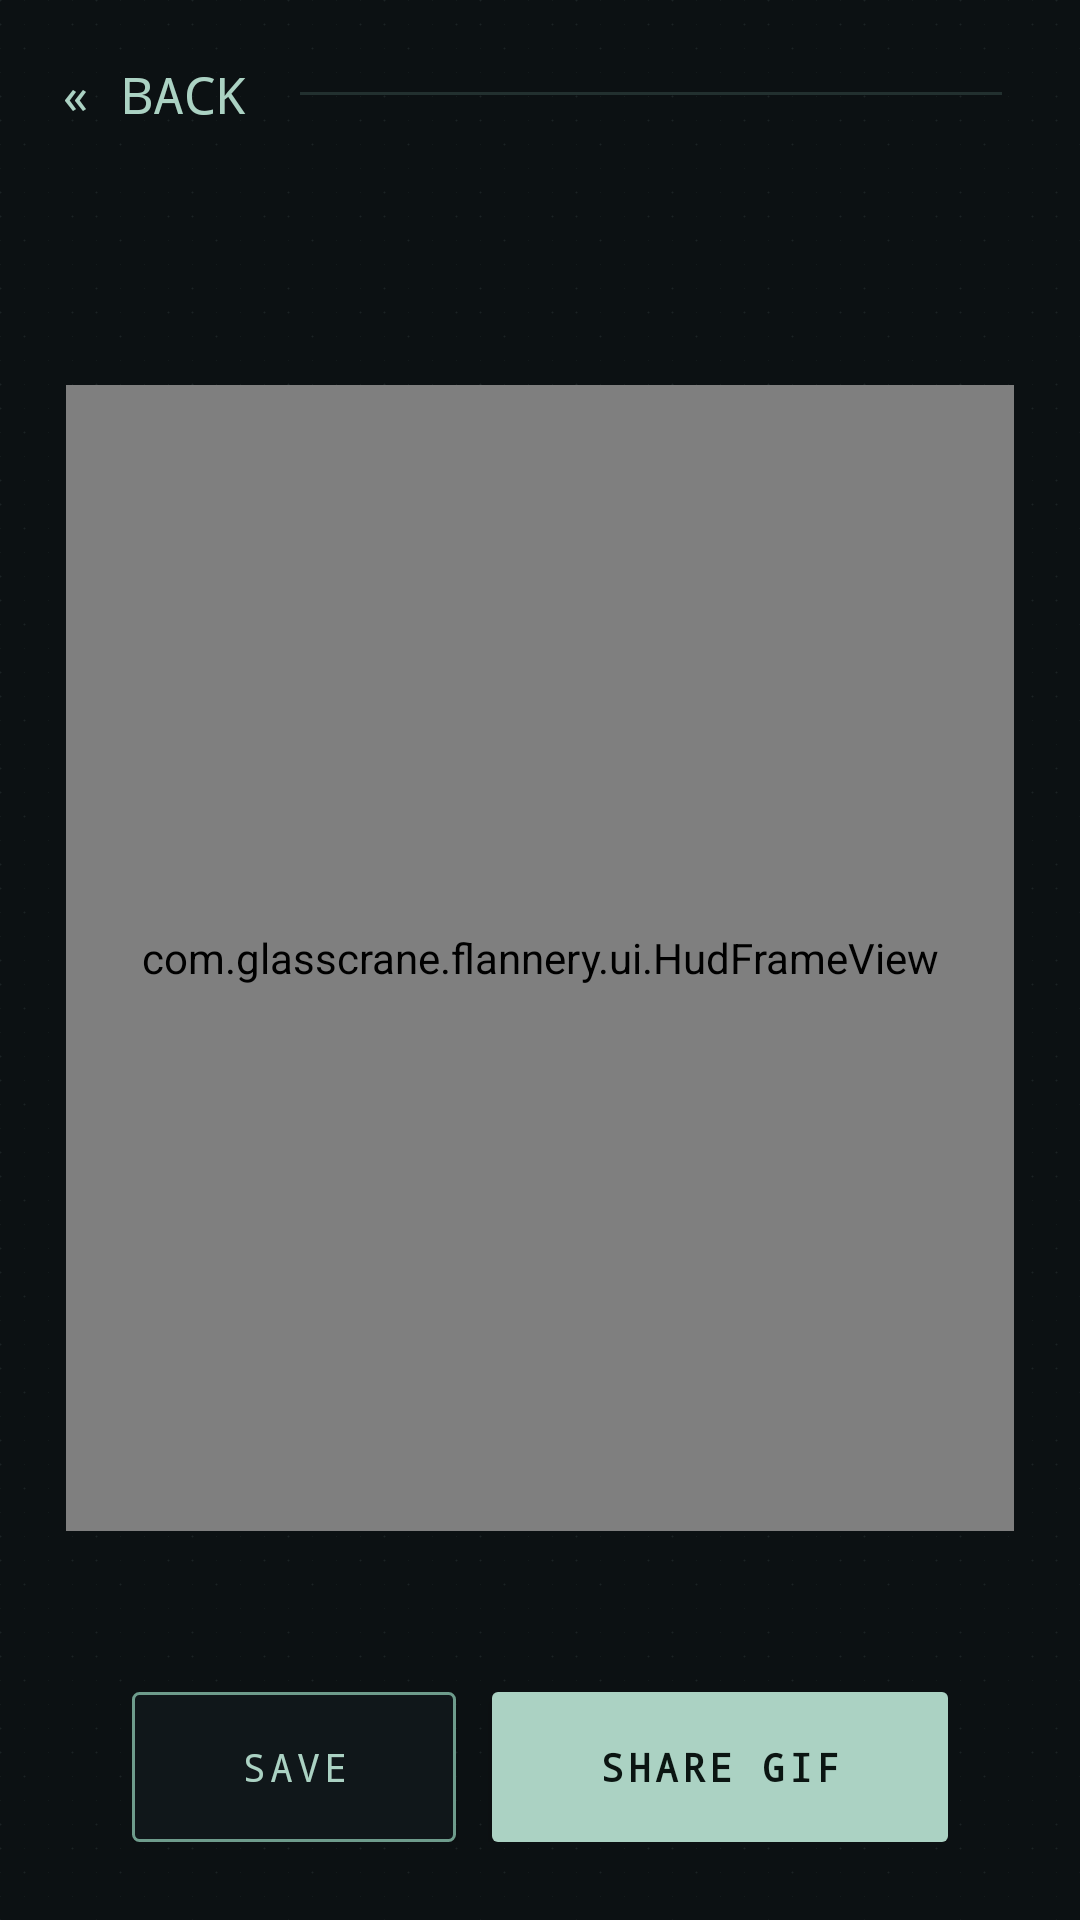

Write the Android layout XML for this screen, with the resource values it uses.
<!-- AndroidManifest.xml: application theme Theme.Flannery -->
<!-- res/layout/activity_detail.xml -->
<?xml version="1.0" encoding="utf-8"?>
<LinearLayout xmlns:android="http://schemas.android.com/apk/res/android"
    android:layout_width="match_parent"
    android:layout_height="match_parent"
    android:orientation="vertical"
    android:background="@drawable/bg_ground"
    android:fitsSystemWindows="true"
    android:gravity="center_horizontal">

    <LinearLayout
        android:layout_width="match_parent"
        android:layout_height="wrap_content"
        android:orientation="horizontal"
        android:gravity="center_vertical"
        android:paddingStart="10dp"
        android:paddingEnd="18dp"
        android:paddingTop="10dp">

        <TextView
            android:id="@+id/backBtn"
            android:layout_width="wrap_content"
            android:layout_height="wrap_content"
            android:padding="10dp"
            android:text="@string/back_glyph"
            android:textColor="@color/mint"
            android:textSize="17sp"
            android:fontFamily="monospace"
            android:background="?android:attr/selectableItemBackgroundBorderless"
            android:clickable="true"
            android:focusable="true"
            android:contentDescription="@string/back" />

        <View
            android:layout_width="0dp"
            android:layout_height="1dp"
            android:layout_weight="1"
            android:layout_marginStart="8dp"
            android:layout_marginEnd="8dp"
            android:background="@color/line" />

        <TextView
            android:id="@+id/indexReadout"
            android:layout_width="wrap_content"
            android:layout_height="wrap_content"
            android:textColor="@color/mint_dim"
            android:textSize="11sp"
            android:fontFamily="monospace" />
    </LinearLayout>

    <TextView
        android:id="@+id/detailTitle"
        android:layout_width="wrap_content"
        android:layout_height="wrap_content"
        android:layout_marginTop="10dp"
        android:textColor="@color/on_dark"
        android:textSize="22sp"
        android:letterSpacing="0.12"
        android:fontFamily="monospace"
        android:textStyle="bold" />

    <TextView
        android:id="@+id/detailBlurb"
        android:layout_width="wrap_content"
        android:layout_height="wrap_content"
        android:layout_marginTop="4dp"
        android:textColor="@color/mint_deep"
        android:textSize="12sp"
        android:letterSpacing="0.08"
        android:fontFamily="monospace" />

    <FrameLayout
        android:layout_width="match_parent"
        android:layout_height="0dp"
        android:layout_weight="1"
        android:layout_marginStart="22dp"
        android:layout_marginEnd="22dp"
        android:layout_marginTop="16dp"
        android:layout_marginBottom="6dp">

        <com.glasscrane.flannery.ui.FlanneryView
            android:id="@+id/stage"
            android:layout_width="match_parent"
            android:layout_height="match_parent"
            android:layout_margin="6dp" />

        <View
            android:id="@+id/scanLine"
            android:layout_width="match_parent"
            android:layout_height="2dp"
            android:background="@color/line_bright" />

        <com.glasscrane.flannery.ui.HudFrameView
            android:layout_width="match_parent"
            android:layout_height="match_parent" />
    </FrameLayout>

    <ProgressBar
        android:id="@+id/progress"
        style="?android:attr/progressBarStyleHorizontal"
        android:layout_width="210dp"
        android:layout_height="4dp"
        android:layout_marginTop="10dp"
        android:max="100"
        android:progressDrawable="@drawable/progress_mint"
        android:visibility="invisible" />

    <TextView
        android:id="@+id/progressLabel"
        android:layout_width="wrap_content"
        android:layout_height="wrap_content"
        android:layout_marginTop="5dp"
        android:text="@string/making_gif"
        android:textColor="@color/on_dark_soft"
        android:textSize="11sp"
        android:letterSpacing="0.10"
        android:fontFamily="monospace"
        android:visibility="invisible" />

    <LinearLayout
        android:layout_width="wrap_content"
        android:layout_height="wrap_content"
        android:orientation="horizontal"
        android:layout_marginTop="14dp"
        android:layout_marginBottom="26dp">

        <Button
            android:id="@+id/saveBtn"
            android:layout_width="wrap_content"
            android:layout_height="50dp"
            android:minWidth="108dp"
            android:background="@drawable/bg_btn_ghost"
            android:text="@string/save_gif"
            android:textAllCaps="true"
            android:textColor="@color/mint"
            android:textSize="13sp"
            android:letterSpacing="0.10"
            android:fontFamily="monospace" />

        <Button
            android:id="@+id/shareBtn"
            android:layout_width="wrap_content"
            android:layout_height="50dp"
            android:layout_marginStart="12dp"
            android:minWidth="152dp"
            android:background="@drawable/bg_btn_primary"
            android:text="@string/share_gif"
            android:textAllCaps="true"
            android:textColor="@color/mint_ink"
            android:textSize="13sp"
            android:letterSpacing="0.10"
            android:fontFamily="monospace"
            android:textStyle="bold" />
    </LinearLayout>
</LinearLayout>
<!-- resources referenced by this layout -->
<resources>
  <color name="line">#22302F</color>
  <color name="line_bright">#59ABD2C3</color>
  <color name="mint">#ABD2C3</color>
  <color name="mint_deep">#6E9C8C</color>
  <color name="mint_dim">#3E5A51</color>
  <color name="mint_ink">#0B1512</color>
  <color name="on_dark">#DEE9E4</color>
  <color name="on_dark_soft">#7E938B</color>
  <!-- drawable bg_btn_ghost (drawable) -->
  <?xml version="1.0" encoding="utf-8"?>
  <shape xmlns:android="http://schemas.android.com/apk/res/android" android:shape="rectangle">
      <solid android:color="@color/panel" />
      <corners android:radius="2dp" />
      <stroke android:width="1dp" android:color="@color/mint_deep" />
  </shape>
  <!-- drawable bg_btn_primary (drawable) -->
  <?xml version="1.0" encoding="utf-8"?>
  <shape xmlns:android="http://schemas.android.com/apk/res/android" android:shape="rectangle">
      <solid android:color="@color/mint" />
      <corners android:radius="2dp" />
  </shape>
  <!-- drawable bg_ground (drawable) -->
  <?xml version="1.0" encoding="utf-8"?>
  <layer-list xmlns:android="http://schemas.android.com/apk/res/android">
      <item android:drawable="@color/ground_solid" />
      <item>
          <bitmap
              android:src="@drawable/grain_dark"
              android:tileModeX="repeat"
              android:tileModeY="repeat" />
      </item>
  </layer-list>
  <!-- drawable progress_mint (drawable) -->
  <?xml version="1.0" encoding="utf-8"?>
  <layer-list xmlns:android="http://schemas.android.com/apk/res/android">
      <item android:id="@android:id/background">
          <shape><solid android:color="@color/panel" /><corners android:radius="3dp" /></shape>
      </item>
      <item android:id="@android:id/progress">
          <clip>
              <shape><solid android:color="@color/mint" /><corners android:radius="3dp" /></shape>
          </clip>
      </item>
  </layer-list>
  <string name="back">Back</string>
  <string name="back_glyph">« BACK</string>
  <string name="making_gif">making your gif…</string>
  <string name="save_gif">Save</string>
  <string name="share_gif">Share GIF</string>
  <style name="Theme.Flannery" parent="Theme.AppCompat.NoActionBar">
          <item name="android:colorBackground">@color/ground_solid</item>
          <item name="android:statusBarColor">@color/ground_solid</item>
          <item name="android:navigationBarColor">@color/ground_solid</item>
          <item name="android:windowLightStatusBar">false</item>
          <item name="android:windowLightNavigationBar">false</item>
          <item name="android:forceDarkAllowed">false</item>
          <item name="colorAccent">@color/mint</item>
          <item name="android:textColorPrimary">@color/on_dark</item>
          <item name="android:textColorSecondary">@color/on_dark_soft</item>
      </style>
  <color name="panel">#10171A</color>
  <color name="ground_solid">#0C1113</color>
  <!-- drawable grain_dark: png bitmap (drawable-nodpi, 201 bytes) -->
</resources>
